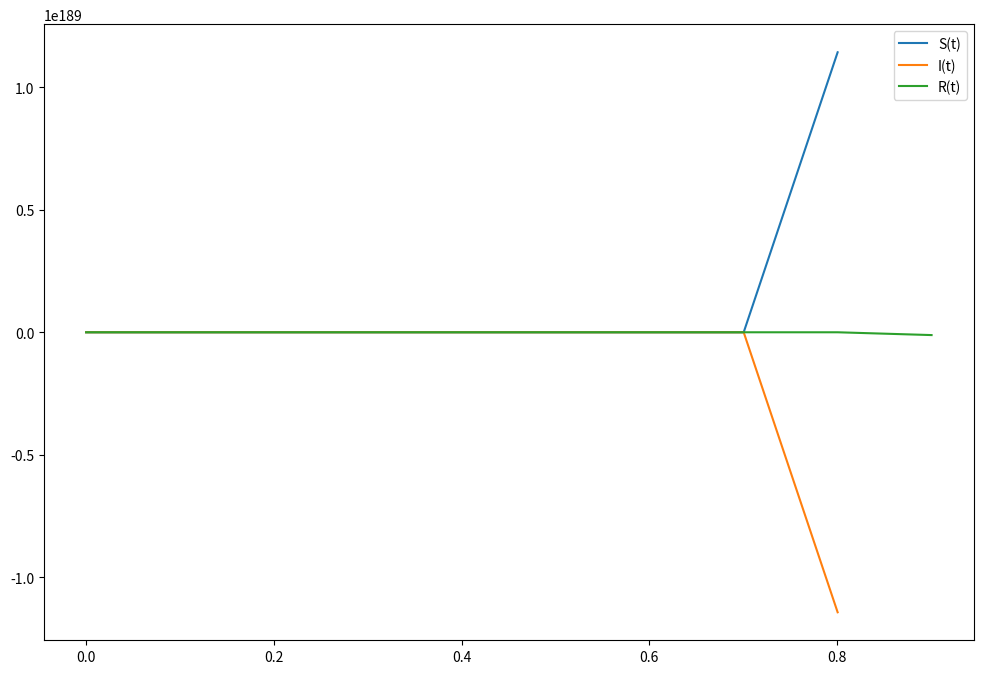

Write Python code to recreate this figure.
import numpy as np
import matplotlib.pyplot as plt
import json

def sir_model(y, t, beta, gamma):
    S, I, R = y
    dSdt = -beta * S * I
    dIdt = beta * S * I - gamma * I
    dRdt = gamma * I
    return [dSdt, dIdt, dRdt]

def euler_method(func, y0, t, args):
    dt = t[1] - t[0]
    y = np.zeros((len(t), len(y0)))
    y[0] = y0
    for i in range(len(t) - 1):
        y[i + 1] = y[i] + np.array(func(y[i], t, *args)) * dt
    return y

N = 1000
beta = 1.0
gamma = 0.1
S0, I0, R0 = N-1, 1, 0
t = np.linspace(0, 100, 1000)

solution = euler_method(sir_model, [S0, I0, R0], t, args=(beta, gamma))

plt.figure(figsize=(12, 8))
plt.plot(t, solution[:, 0], label='S(t)')
plt.plot(t, solution[:, 1], label='I(t)')
plt.plot(t, solution[:, 2], label='R(t)')
plt.legend()
plt.show()
